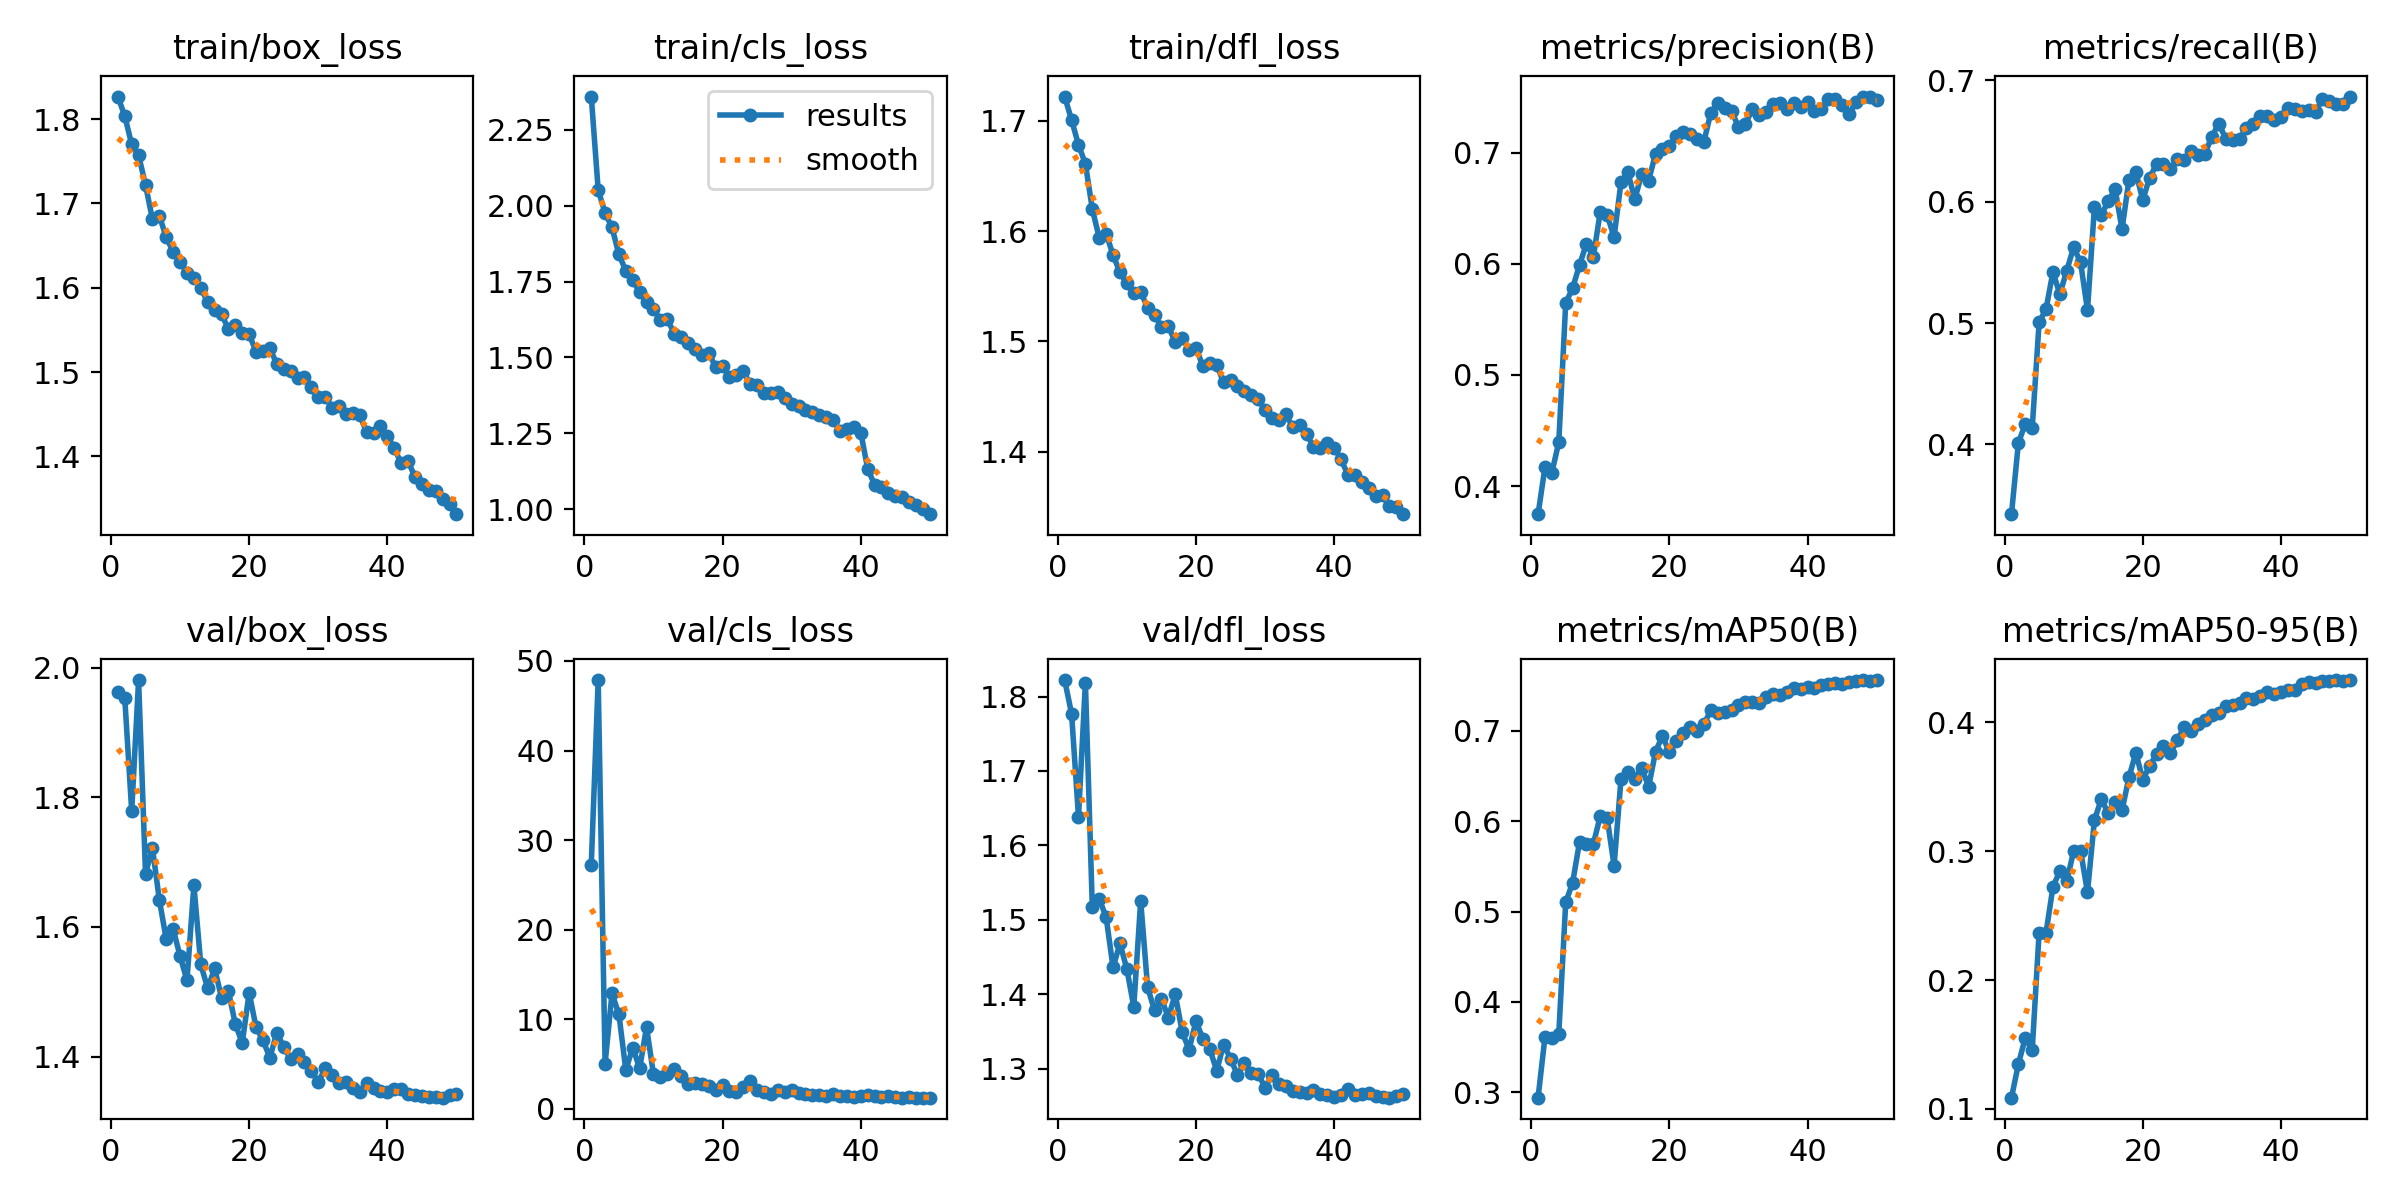

The data file committed next to this chart (first rows):
epoch, time, train/box_loss, train/cls_loss, train/dfl_loss, metrics/precision(B), metrics/recall(B), metrics/mAP50(B), metrics/mAP50-95(B), val/box_loss, val/cls_loss, val/dfl_loss, lr/pg0, lr/pg1, lr/pg2
1, 175.2, 1.827, 2.36, 1.722, 0.3748, 0.3424, 0.294, 0.1087, 1.962, 27.24, 1.822, 0.0003326, 0.0003326, 0.06707
2, 349.6, 1.804, 2.052, 1.701, 0.4171, 0.4011, 0.3613, 0.1347, 1.953, 47.86, 1.777, 0.0006527, 0.0006527, 0.03406
3, 523.2, 1.77, 1.976, 1.678, 0.4122, 0.4169, 0.3601, 0.1553, 1.779, 5.065, 1.639, 0.0009597, 0.0009597, 0.001035
4, 695.4, 1.757, 1.928, 1.661, 0.4397, 0.4132, 0.3649, 0.1455, 1.981, 12.89, 1.819, 0.0009406, 0.0009406, 0.0009406
5, 870, 1.722, 1.84, 1.62, 0.5647, 0.5007, 0.5101, 0.2367, 1.682, 10.55, 1.517, 0.0009208, 0.0009208, 0.0009208
6, 1045, 1.681, 1.785, 1.594, 0.5781, 0.5115, 0.532, 0.2366, 1.722, 4.334, 1.528, 0.000901, 0.000901, 0.000901
7, 1219, 1.685, 1.756, 1.598, 0.599, 0.5421, 0.5769, 0.2722, 1.642, 6.853, 1.503, 0.0008812, 0.0008812, 0.0008812
8, 1395, 1.66, 1.714, 1.579, 0.618, 0.5238, 0.5747, 0.2847, 1.581, 4.536, 1.436, 0.0008614, 0.0008614, 0.0008614
9, 1567, 1.643, 1.682, 1.563, 0.6061, 0.5433, 0.5749, 0.2765, 1.596, 9.132, 1.468, 0.0008416, 0.0008416, 0.0008416
10, 1738, 1.631, 1.658, 1.553, 0.6469, 0.5625, 0.6055, 0.3002, 1.555, 3.869, 1.434, 0.0008218, 0.0008218, 0.0008218
11, 1911, 1.618, 1.624, 1.544, 0.6439, 0.5501, 0.6032, 0.3003, 1.517, 3.61, 1.383, 0.000802, 0.000802, 0.000802
12, 2082, 1.611, 1.627, 1.545, 0.624, 0.5107, 0.5508, 0.2681, 1.664, 3.932, 1.525, 0.0007822, 0.0007822, 0.0007822
13, 2253, 1.6, 1.578, 1.531, 0.6733, 0.5954, 0.6465, 0.324, 1.542, 4.442, 1.409, 0.0007624, 0.0007624, 0.0007624
14, 2424, 1.583, 1.568, 1.524, 0.6822, 0.589, 0.6545, 0.3404, 1.505, 3.641, 1.378, 0.0007426, 0.0007426, 0.0007426
15, 2596, 1.574, 1.546, 1.513, 0.658, 0.6005, 0.647, 0.3294, 1.536, 2.776, 1.394, 0.0007228, 0.0007228, 0.0007228
16, 2767, 1.569, 1.527, 1.514, 0.6809, 0.6103, 0.6593, 0.3385, 1.491, 2.913, 1.369, 0.000703, 0.000703, 0.000703
17, 2939, 1.551, 1.509, 1.5, 0.6749, 0.5774, 0.6378, 0.3317, 1.501, 2.778, 1.4, 0.0006832, 0.0006832, 0.0006832
18, 3111, 1.556, 1.515, 1.503, 0.6989, 0.618, 0.6769, 0.3573, 1.45, 2.586, 1.349, 0.0006634, 0.0006634, 0.0006634
19, 3284, 1.546, 1.469, 1.492, 0.7033, 0.6242, 0.6943, 0.3764, 1.421, 2.139, 1.325, 0.0006436, 0.0006436, 0.0006436
20, 3457, 1.545, 1.471, 1.494, 0.7063, 0.6015, 0.6761, 0.3555, 1.498, 2.651, 1.364, 0.0006238, 0.0006238, 0.0006238
21, 3632, 1.524, 1.437, 1.477, 0.715, 0.6199, 0.6889, 0.366, 1.445, 2.033, 1.34, 0.000604, 0.000604, 0.000604
22, 3808, 1.525, 1.441, 1.48, 0.7186, 0.6311, 0.6975, 0.3755, 1.425, 1.857, 1.326, 0.0005842, 0.0005842, 0.0005842
23, 3985, 1.528, 1.455, 1.479, 0.7164, 0.6309, 0.7047, 0.3817, 1.398, 2.448, 1.297, 0.0005644, 0.0005644, 0.0005644
24, 4160, 1.51, 1.411, 1.463, 0.7126, 0.6267, 0.7003, 0.376, 1.437, 3.085, 1.332, 0.0005446, 0.0005446, 0.0005446
25, 4334, 1.504, 1.408, 1.465, 0.7098, 0.6354, 0.7074, 0.3863, 1.415, 2.139, 1.313, 0.0005248, 0.0005248, 0.0005248
26, 4511, 1.502, 1.384, 1.46, 0.7359, 0.6343, 0.7226, 0.3961, 1.396, 1.934, 1.291, 0.000505, 0.000505, 0.000505
27, 4684, 1.493, 1.383, 1.455, 0.7443, 0.642, 0.7198, 0.3936, 1.405, 1.702, 1.308, 0.0004852, 0.0004852, 0.0004852
28, 4861, 1.495, 1.387, 1.451, 0.7405, 0.6387, 0.7204, 0.3983, 1.391, 2.164, 1.294, 0.0004654, 0.0004654, 0.0004654
29, 5035, 1.482, 1.366, 1.447, 0.7371, 0.6397, 0.7229, 0.4019, 1.378, 1.862, 1.293, 0.0004456, 0.0004456, 0.0004456
30, 5210, 1.47, 1.347, 1.438, 0.7234, 0.6537, 0.7286, 0.4056, 1.361, 2.131, 1.274, 0.0004258, 0.0004258, 0.0004258
31, 5383, 1.47, 1.34, 1.43, 0.7255, 0.6644, 0.7315, 0.4071, 1.382, 1.775, 1.292, 0.000406, 0.000406, 0.000406
32, 5557, 1.458, 1.325, 1.429, 0.7391, 0.6521, 0.7316, 0.4127, 1.372, 1.653, 1.28, 0.0003862, 0.0003862, 0.0003862
33, 5731, 1.46, 1.32, 1.434, 0.7336, 0.6511, 0.731, 0.4134, 1.359, 1.607, 1.277, 0.0003664, 0.0003664, 0.0003664
34, 5904, 1.45, 1.312, 1.422, 0.7361, 0.6519, 0.7371, 0.4149, 1.36, 1.537, 1.27, 0.0003466, 0.0003466, 0.0003466
35, 6075, 1.451, 1.303, 1.424, 0.7436, 0.6607, 0.7406, 0.4186, 1.351, 1.495, 1.269, 0.0003268, 0.0003268, 0.0003268
36, 6246, 1.449, 1.293, 1.416, 0.7447, 0.6644, 0.7397, 0.4182, 1.345, 1.612, 1.268, 0.000307, 0.000307, 0.000307
37, 6420, 1.429, 1.258, 1.405, 0.7388, 0.6708, 0.7429, 0.4203, 1.359, 1.494, 1.272, 0.0002872, 0.0002872, 0.0002872
38, 6593, 1.428, 1.264, 1.403, 0.745, 0.6706, 0.7475, 0.4238, 1.351, 1.46, 1.265, 0.0002674, 0.0002674, 0.0002674
39, 6769, 1.436, 1.271, 1.408, 0.7409, 0.6676, 0.7461, 0.4221, 1.346, 1.374, 1.264, 0.0002476, 0.0002476, 0.0002476
40, 6943, 1.425, 1.253, 1.404, 0.7453, 0.6695, 0.748, 0.4239, 1.346, 1.452, 1.261, 0.0002278, 0.0002278, 0.0002278
41, 7099, 1.41, 1.134, 1.393, 0.7377, 0.6775, 0.7474, 0.4247, 1.35, 1.518, 1.265, 0.000208, 0.000208, 0.000208
42, 7250, 1.392, 1.08, 1.379, 0.739, 0.6767, 0.7504, 0.4254, 1.35, 1.426, 1.272, 0.0001882, 0.0001882, 0.0001882
43, 7403, 1.394, 1.074, 1.379, 0.7484, 0.6745, 0.7514, 0.4296, 1.342, 1.38, 1.265, 0.0001684, 0.0001684, 0.0001684
44, 7554, 1.375, 1.053, 1.372, 0.748, 0.6753, 0.7528, 0.4311, 1.341, 1.393, 1.266, 0.0001486, 0.0001486, 0.0001486
45, 7707, 1.367, 1.045, 1.367, 0.7432, 0.6739, 0.7518, 0.4303, 1.339, 1.344, 1.267, 0.0001288, 0.0001288, 0.0001288
46, 7857, 1.36, 1.04, 1.359, 0.7346, 0.685, 0.7541, 0.4319, 1.337, 1.26, 1.263, 0.000109, 0.000109, 0.000109
47, 8006, 1.359, 1.022, 1.361, 0.7452, 0.6828, 0.755, 0.432, 1.338, 1.29, 1.262, 8.92e-05, 8.92e-05, 8.92e-05
48, 8154, 1.349, 1.014, 1.35, 0.7502, 0.6809, 0.7561, 0.4325, 1.337, 1.269, 1.261, 6.94e-05, 6.94e-05, 6.94e-05
49, 8303, 1.344, 0.9995, 1.35, 0.7504, 0.6807, 0.7552, 0.4321, 1.341, 1.272, 1.264, 4.96e-05, 4.96e-05, 4.96e-05
50, 8455, 1.331, 0.9835, 1.343, 0.7472, 0.6868, 0.7558, 0.4328, 1.343, 1.257, 1.265, 2.98e-05, 2.98e-05, 2.98e-05
